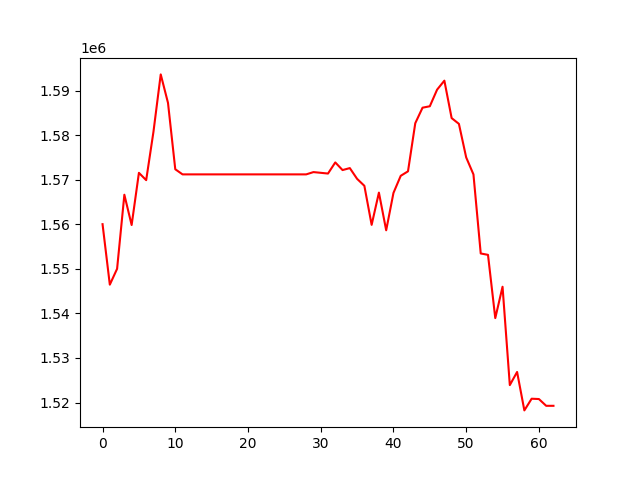

Data behind this chart, as committed beside it:
, 0
0, 1560057
1, 1546472
2, 1550029
3, 1566667
4, 1559863
5, 1571585
6, 1569942
7, 1580801
8, 1593694
9, 1587292
10, 1572389
11, 1571239
12, 1571239
13, 1571239
14, 1571239
15, 1571239
16, 1571239
17, 1571239
18, 1571239
19, 1571239
20, 1571239
21, 1571239
22, 1571239
23, 1571239
24, 1571239
25, 1571239
26, 1571239
27, 1571239
28, 1571239
29, 1571752
30, 1571591
31, 1571426
32, 1573925
33, 1572207
34, 1572650
35, 1570236
36, 1568672
37, 1559899
38, 1567145
39, 1558680
40, 1567069
41, 1570916
42, 1571925
43, 1582730
44, 1586216
45, 1586538
46, 1590266
47, 1592289
48, 1583880
49, 1582585
50, 1575053
51, 1571230
52, 1553475
53, 1553164
54, 1538955
55, 1546001
56, 1523911
57, 1526861
58, 1518230
59, 1520854
... 3 more rows
